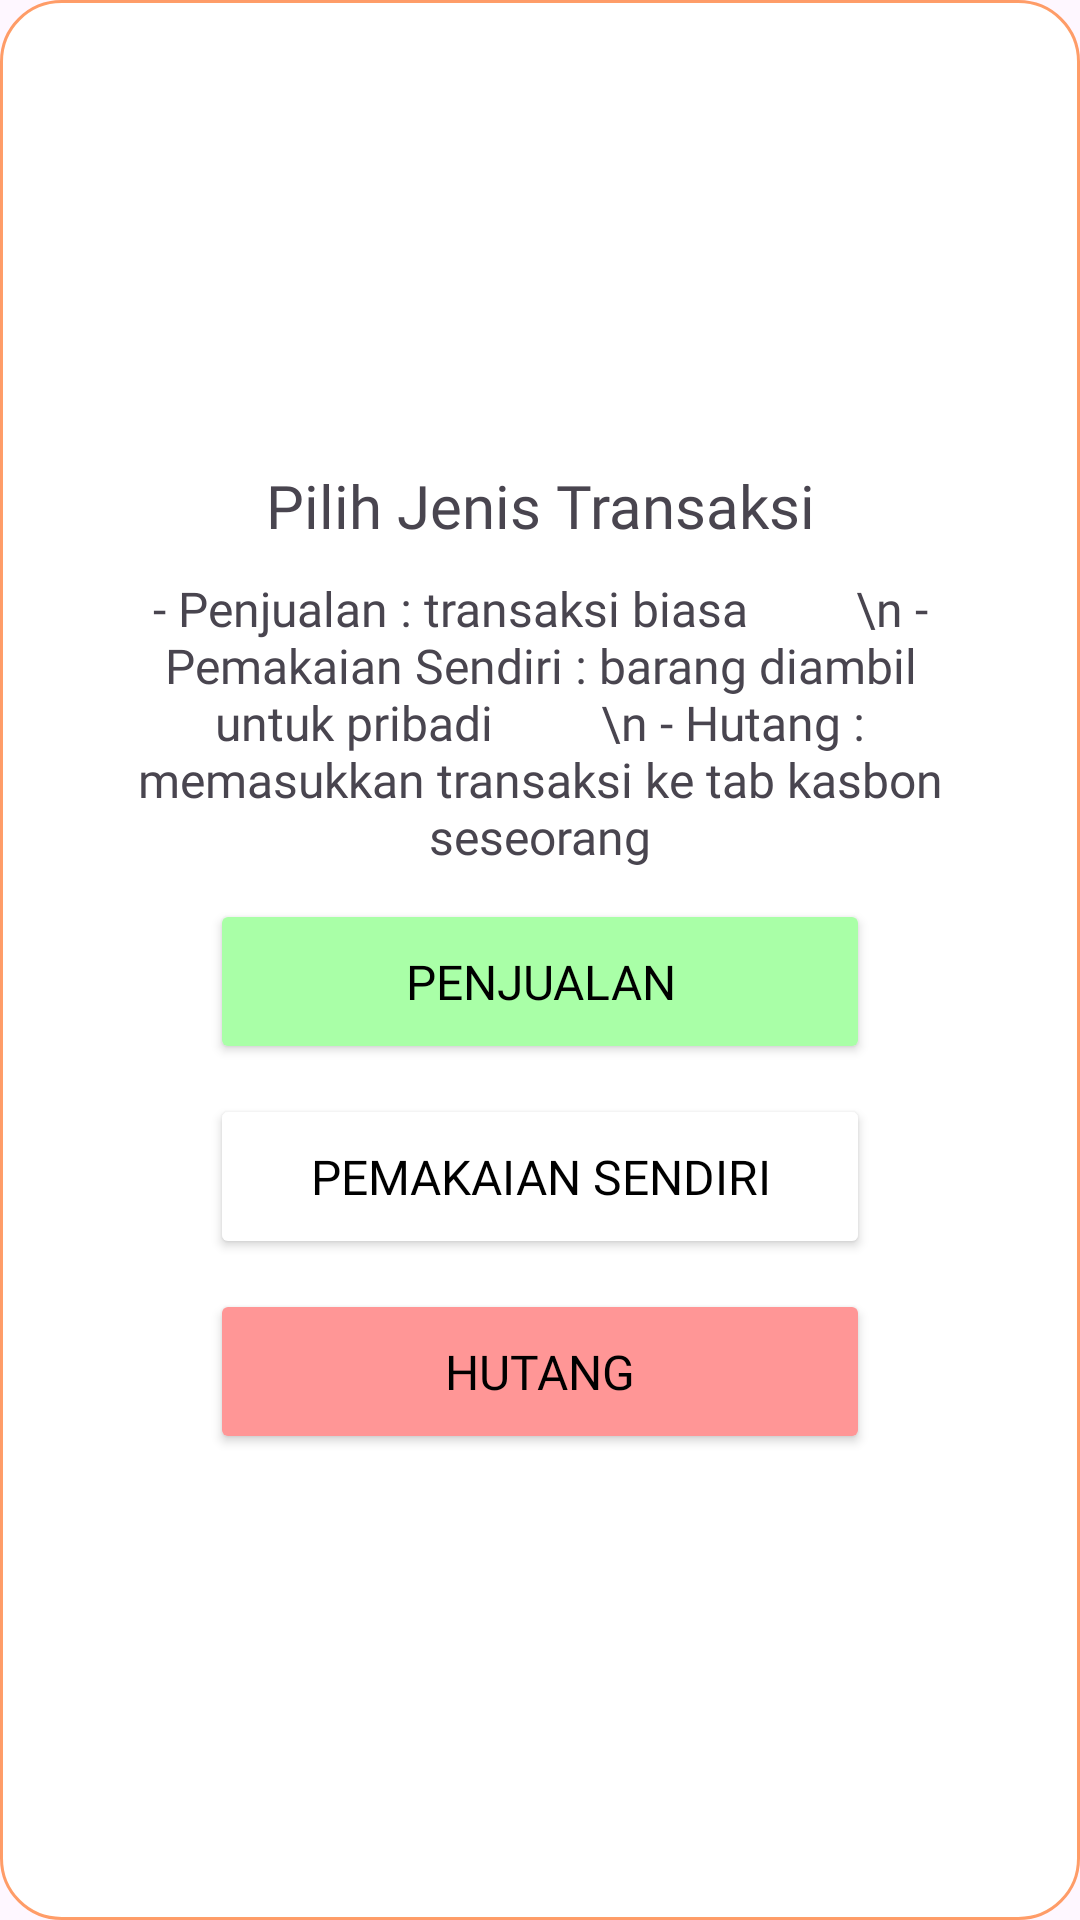

Android layout source for this screen:
<!-- AndroidManifest.xml: application theme Theme.TokoLia -->
<!-- res/layout/layout_custom_dialogconfirmtransaksi.xml -->
<?xml version="1.0" encoding="utf-8"?>
<LinearLayout xmlns:android="http://schemas.android.com/apk/res/android"
    xmlns:app="http://schemas.android.com/apk/res-auto"
    android:id="@+id/layoutPilihJenisTransaksi"
    android:layout_width="match_parent"
    android:layout_height="450dp"
    android:background="@drawable/background_cardtransaksi"
    android:gravity="center"
    android:orientation="vertical"
    android:padding="35dp">


    <TextView
        android:id="@+id/textView28"
        android:layout_width="match_parent"
        android:layout_height="wrap_content"
        android:fontFamily="@font/poppins_semibold"
        android:gravity="center"
        android:text="Pilih Jenis Transaksi"
        android:textSize="20sp" />

    <TextView
        android:id="@+id/textView30"
        android:layout_width="match_parent"
        android:layout_height="wrap_content"
        android:layout_marginTop="10dp"
        android:fontFamily="@font/poppins"
        android:gravity="center"
        android:text="- Penjualan : transaksi biasa
        \n - Pemakaian Sendiri : barang diambil untuk pribadi
        \n - Hutang : memasukkan transaksi ke tab kasbon seseorang"
        android:textSize="16sp" />

    <Button
        android:id="@+id/buttonPenjualan"
        android:layout_width="220dp"
        android:layout_height="55dp"
        android:layout_marginTop="10dp"
        android:backgroundTint="#A9FFA7"
        android:fontFamily="@font/poppins_medium"
        android:text="Penjualan"
        android:textColor="@color/black"
        android:textSize="16sp"
        app:cornerRadius="10dp"
        app:strokeColor="@color/design_default_color_secondary_variant"
        app:strokeWidth="1dp" />

    <Button
        android:id="@+id/buttonPemakaian"
        android:layout_width="220dp"
        android:layout_height="55dp"
        android:layout_marginTop="10dp"
        android:backgroundTint="@color/white"
        android:fontFamily="@font/poppins_medium"
        android:text="Pemakaian Sendiri"
        android:textColor="@color/black"
        android:textSize="16sp"
        app:cornerRadius="10dp"
        app:strokeColor="@color/mainorange"
        app:strokeWidth="1dp" />

    <Button
        android:id="@+id/buttonHutang"
        android:layout_width="220dp"
        android:layout_height="55dp"
        android:layout_marginTop="10dp"
        android:backgroundTint="#FF9696"
        android:fontFamily="@font/poppins_medium"
        android:text="Hutang"
        android:textColor="@color/black"
        android:textSize="16sp"
        app:cornerRadius="10dp"
        app:strokeColor="@color/redish"
        app:strokeWidth="1dp" />
</LinearLayout>
<!-- resources referenced by this layout -->
<resources>
  <color name="black">#FF000000</color>
  <color name="mainorange">#FFFF7629</color>
  <color name="redish">#FFE13030</color>
  <color name="white">#FFFFFFFF</color>
  <!-- drawable background_cardtransaksi (drawable) -->
  <?xml version="1.0" encoding="utf-8"?>
  <shape xmlns:android="http://schemas.android.com/apk/res/android">
      <solid
          android:color="@color/white"/>
      <stroke
          android:color="#B3FF7629"
          android:width="1dp"/>
      <corners
          android:radius="20dp"/>
  </shape>
  <style name="Theme.TokoLia" parent="Base.Theme.TokoLia" />
  <style name="Base.Theme.TokoLia" parent="Theme.Material3.DayNight.NoActionBar">
          
          <item name="colorPrimary">@color/mainorange</item>
          <item name="colorPrimaryVariant">@color/mainorange</item>
          <item name="colorOnPrimary">@color/white</item>
  
          <item name="colorSecondary">@color/white</item>
          <item name="colorSecondaryVariant">@color/white</item>
          <item name="colorOnSecondary">@color/mainorange</item>
      </style>
</resources>
